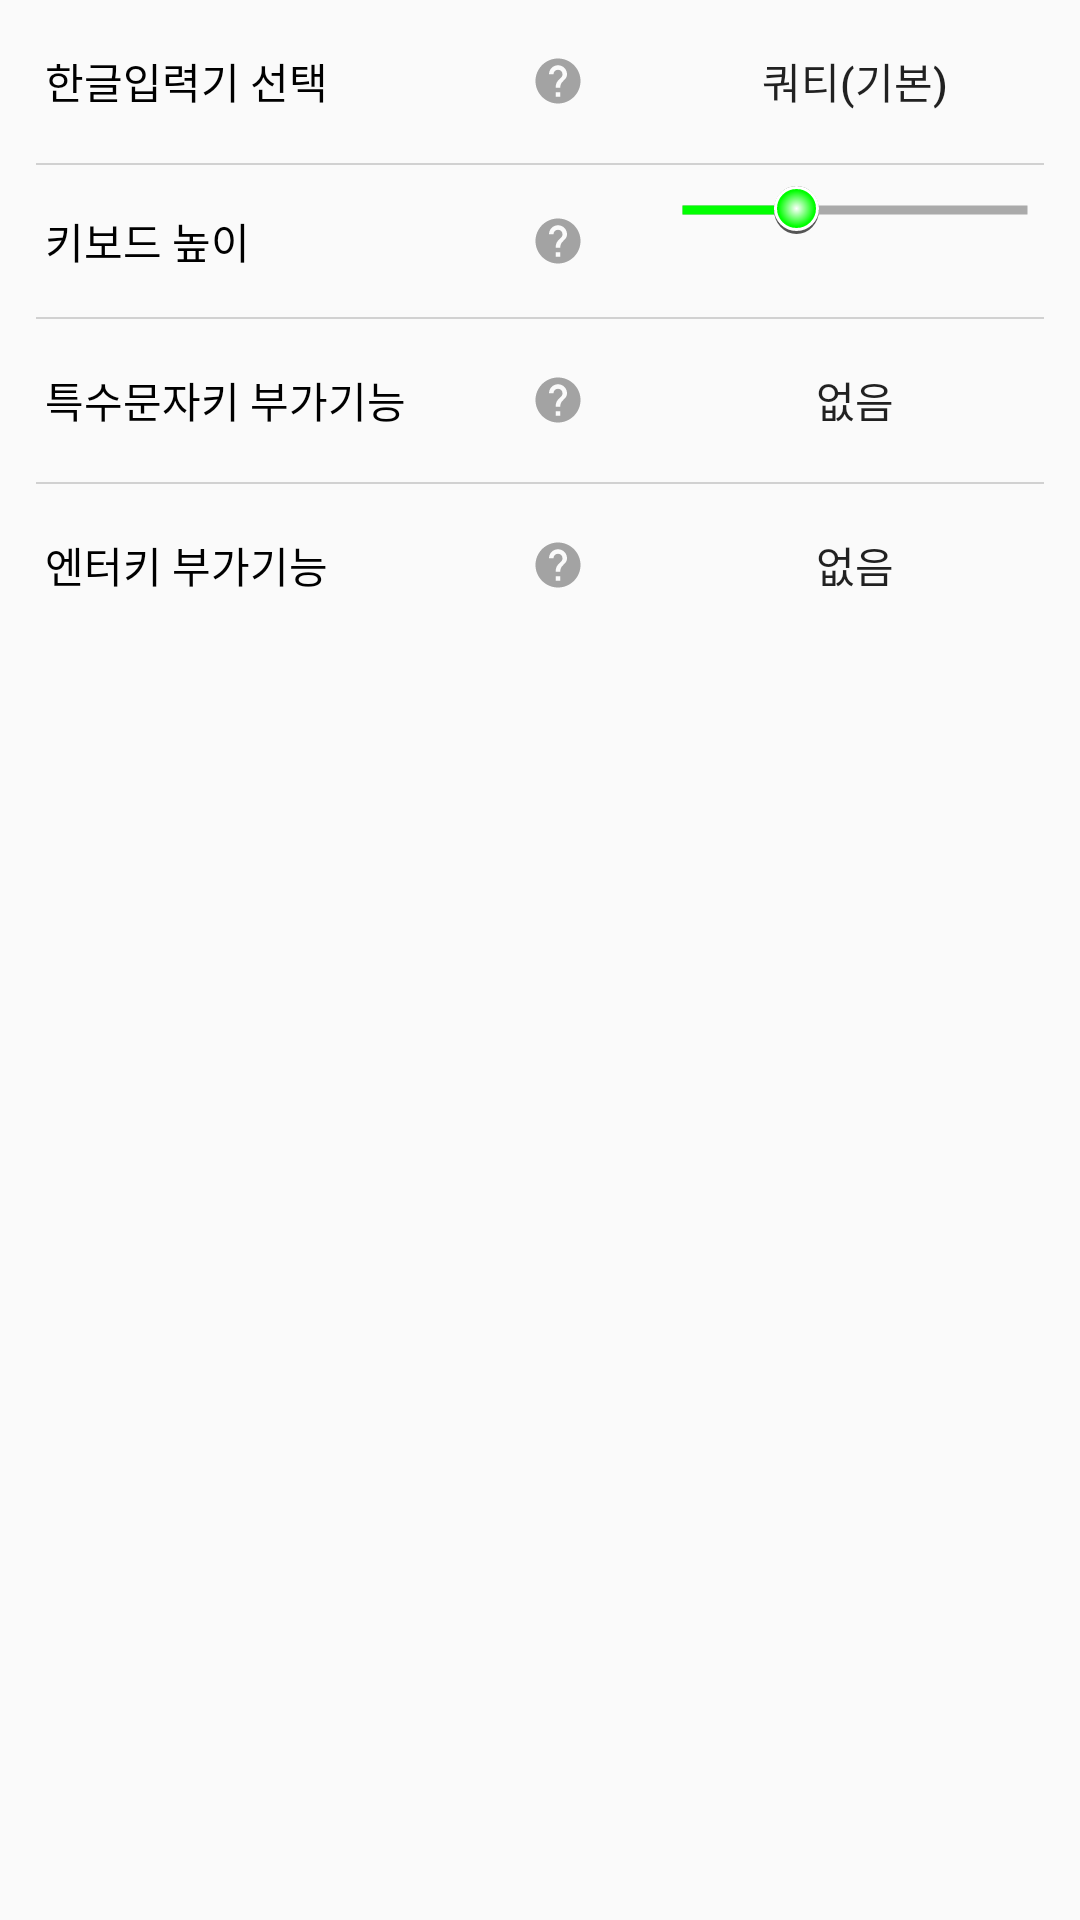

This screen was rendered from an Android layout file. Write that file and the resources it references.
<!-- AndroidManifest.xml: application theme AppTheme -->
<!-- res/layout/fragment_basicsetting.xml -->
<?xml version="1.0" encoding="utf-8"?>
<androidx.constraintlayout.widget.ConstraintLayout xmlns:android="http://schemas.android.com/apk/res/android"
    xmlns:app="http://schemas.android.com/apk/res-auto"
    android:layout_width="match_parent"
    android:layout_height="match_parent">

    <ScrollView
        android:id="@+id/setting_main_tab1_scrollView"
        android:layout_width="match_parent"
        android:layout_height="0dp"
        android:fadeScrollbars="false"
        android:scrollbarAlwaysDrawVerticalTrack="true"
        android:scrollbarFadeDuration="0"
        android:scrollbarSize="6dp"
        app:layout_constraintEnd_toEndOf="parent"
        app:layout_constraintStart_toStartOf="parent"
        app:layout_constraintTop_toTopOf="parent">

        <LinearLayout
            android:layout_width="match_parent"
            android:layout_height="wrap_content"
            android:orientation="vertical">

            <LinearLayout
                android:layout_width="match_parent"
                android:layout_height="0dp"
                android:layout_weight="1"
                android:orientation="horizontal">

                <TextView
                    android:id="@+id/tv_basicsetting_description_for_ime_kr"
                    android:layout_width="0dp"
                    android:layout_height="match_parent"
                    android:layout_weight="1"
                    android:text="한글입력기 선택"
                    style="@style/FKButtonLightGrey"
                    app:drawableEndCompat="@drawable/ic_baseline_help"
                    app:drawableRightCompat="@drawable/ic_baseline_help" />

                <Button
                    android:id="@+id/btn_basicsetting_ime_kr"
                    android:layout_width="0dp"
                    android:layout_height="match_parent"
                    android:layout_weight="0.75"
                    android:background="@color/transparent"
                    android:gravity="center"
                    android:text="쿼티(기본)"
                    android:textSize="14sp" />
            </LinearLayout>

            <View
                android:layout_width="match_parent"
                android:layout_height="0.75dp"
                android:background="@color/semi_grey"
                android:layout_marginHorizontal="12dp"/>

            <LinearLayout
                android:layout_width="match_parent"
                android:layout_height="0dp"
                android:layout_weight="1"
                android:orientation="horizontal">

                <TextView
                    android:id="@+id/tv_basicsetting_description_for_keyboard_height"
                    android:layout_width="0dp"
                    android:layout_height="match_parent"
                    android:layout_weight="1"
                    android:text="키보드 높이"
                    style="@style/FKButtonLightGrey"
                    app:drawableEndCompat="@drawable/ic_baseline_help"
                    app:drawableRightCompat="@drawable/ic_baseline_help" />

                <LinearLayout
                    android:layout_width="0dp"
                    android:layout_height="match_parent"
                    android:layout_weight=".75"
                    android:orientation="vertical">

                    <SeekBar
                        android:id="@+id/seekbar_basicsetting_keyboard_height"
                        android:layout_width="match_parent"
                        android:layout_height="0dp"
                        android:layout_weight="1.5"
                        android:max="75"
                        android:progress="25"
                        android:progressDrawable="@drawable/view_seekbar_track"
                        android:thumb="@drawable/view_switch_thumb" />

                    <TextView
                        android:id="@+id/tv_basicsetting_keyboard_height_progress"
                        android:layout_width="match_parent"
                        android:layout_height="0dp"
                        android:layout_weight="1"
                        android:gravity="center_horizontal"
                        android:padding="3dp"
                        android:text=""
                        android:textAllCaps="false"
                        android:textColor="#000000"
                        android:textIsSelectable="false"
                        android:textSize="12sp" />
                </LinearLayout>
            </LinearLayout>

            <View
                android:layout_width="match_parent"
                android:layout_height="0.75dp"
                android:background="@color/semi_grey"
                android:layout_marginHorizontal="12dp"/>

            <LinearLayout
                android:layout_width="match_parent"
                android:layout_height="0dp"
                android:layout_weight="1"
                android:orientation="horizontal">

                <TextView
                    android:id="@+id/tv_basicsetting_description_for_specialkey_longclick"
                    android:layout_width="0dp"
                    android:layout_height="match_parent"
                    android:layout_weight="1"
                    android:text="특수문자키 부가기능"
                    style="@style/FKButtonLightGrey"
                    app:drawableEndCompat="@drawable/ic_baseline_help"
                    app:drawableRightCompat="@drawable/ic_baseline_help" />

                <Button
                    android:id="@+id/btn_basicsetting_specialkey_longclick"
                    android:layout_width="0dp"
                    android:layout_height="match_parent"
                    android:layout_weight="0.75"
                    android:background="@color/transparent"
                    android:gravity="center"
                    android:text="없음"
                    android:textSize="14sp" />
            </LinearLayout>

            <View
                android:layout_width="match_parent"
                android:layout_height="0.75dp"
                android:background="@color/semi_grey"
                android:layout_marginHorizontal="12dp"/>

            <LinearLayout
                android:layout_width="match_parent"
                android:layout_height="0dp"
                android:layout_weight="1"
                android:orientation="horizontal">

                <TextView
                    android:id="@+id/tv_basicsetting_description_for_enterkey_longclick"
                    android:layout_width="0dp"
                    android:layout_height="match_parent"
                    android:layout_weight="1"
                    android:text="엔터키 부가기능"
                    style="@style/FKButtonLightGrey"
                    app:drawableEndCompat="@drawable/ic_baseline_help"
                    app:drawableRightCompat="@drawable/ic_baseline_help" />

                <Button
                    android:id="@+id/btn_basicsetting_enterkey_longclick"
                    android:layout_width="0dp"
                    android:layout_height="match_parent"
                    android:layout_weight="0.75"
                    android:background="@color/transparent"
                    android:gravity="center"
                    android:text="없음"
                    android:textSize="14sp" />
            </LinearLayout>
        </LinearLayout>

    </ScrollView>
</androidx.constraintlayout.widget.ConstraintLayout>
<!-- resources referenced by this layout -->
<resources>
  <color name="semi_grey">#3F555555</color>
  <color name="transparent">#00FFFFFF</color>
  <!-- drawable ic_baseline_help (drawable) -->
  <vector android:height="18dp" android:tint="#4B4B4B"
      android:viewportHeight="24" android:viewportWidth="24"
      android:width="18dp" xmlns:android="http://schemas.android.com/apk/res/android"
      android:alpha="0.5">
      <path android:fillColor="@android:color/white" android:pathData="M12,2C6.48,2 2,6.48 2,12s4.48,10 10,10 10,-4.48 10,-10S17.52,2 12,2zM13,19h-2v-2h2v2zM15.07,11.25l-0.9,0.92C13.45,12.9 13,13.5 13,15h-2v-0.5c0,-1.1 0.45,-2.1 1.17,-2.83l1.24,-1.26c0.37,-0.36 0.59,-0.86 0.59,-1.41 0,-1.1 -0.9,-2 -2,-2s-2,0.9 -2,2L8,9c0,-2.21 1.79,-4 4,-4s4,1.79 4,4c0,0.88 -0.36,1.68 -0.93,2.25z"/>
  </vector>
  <!-- drawable view_seekbar_track (drawable) -->
  <?xml version="1.0" encoding="utf-8"?>
  <layer-list xmlns:android="http://schemas.android.com/apk/res/android">
      
      <item android:id="@android:id/background">
          <shape android:shape="line">
              <stroke android:width="3dp" android:color="@color/lightgrey" />
          </shape>
      </item>
  
      
      <item android:id="@android:id/secondaryProgress">
          <clip>
              <shape android:shape="line">
                  <stroke android:width="3dp" android:color="#B2CCFF" />
              </shape>
          </clip>
      </item>
  
      
      <item android:id="@android:id/progress" >
          <clip>
              <shape android:shape="line">
                  <stroke android:width="3dp" android:color="@color/green" />
              </shape>
          </clip>
      </item>
  
  </layer-list>
  <!-- drawable view_switch_thumb (drawable) -->
  <?xml version="1.0" encoding="utf-8"?>
  <inset xmlns:android="http://schemas.android.com/apk/res/android"
      android:inset="3dp">
      <layer-list>
          <item>
              <shape android:shape="oval">
                  <solid android:color="@color/grey" />
              </shape>
          </item>
          <item android:bottom="1dp">
              <shape android:shape="oval">
  
                  <gradient
                      android:endColor="@color/green"
                      android:gradientRadius="6dp"
                      android:startColor="@color/white"
                      android:type="radial" />
  
                  <size
                      android:width="15dp"
                      android:height="15dp" />
  
                  <stroke
                      android:width="1dp"
                      android:color="@color/white" />
              </shape>
          </item>
      </layer-list>
  </inset>
  <style name="FKButtonLightGrey">
          <item name="android:layout_margin">5dp</item>
          <item name="android:background">@color/transparent</item>
          <item name="android:gravity">center_vertical</item>
          <item name="android:padding">10dp</item>
          <item name="android:textAllCaps">false</item>
          <item name="android:textColor">@color/black</item>
          <item name="android:textIsSelectable">false</item>
          <item name="android:textSize">14sp</item>
      </style>
  <style name="AppTheme" parent="Theme.AppCompat.Light.NoActionBar">
          
          <item name="android:textColorSecondary">@color/white</item>
      </style>
  <color name="lightgrey">#AAAAAA</color>
  <color name="green">#00FF00</color>
  <color name="grey">#555555</color>
  <color name="white">#FFFFFF</color>
  <color name="black">#000000</color>
</resources>
